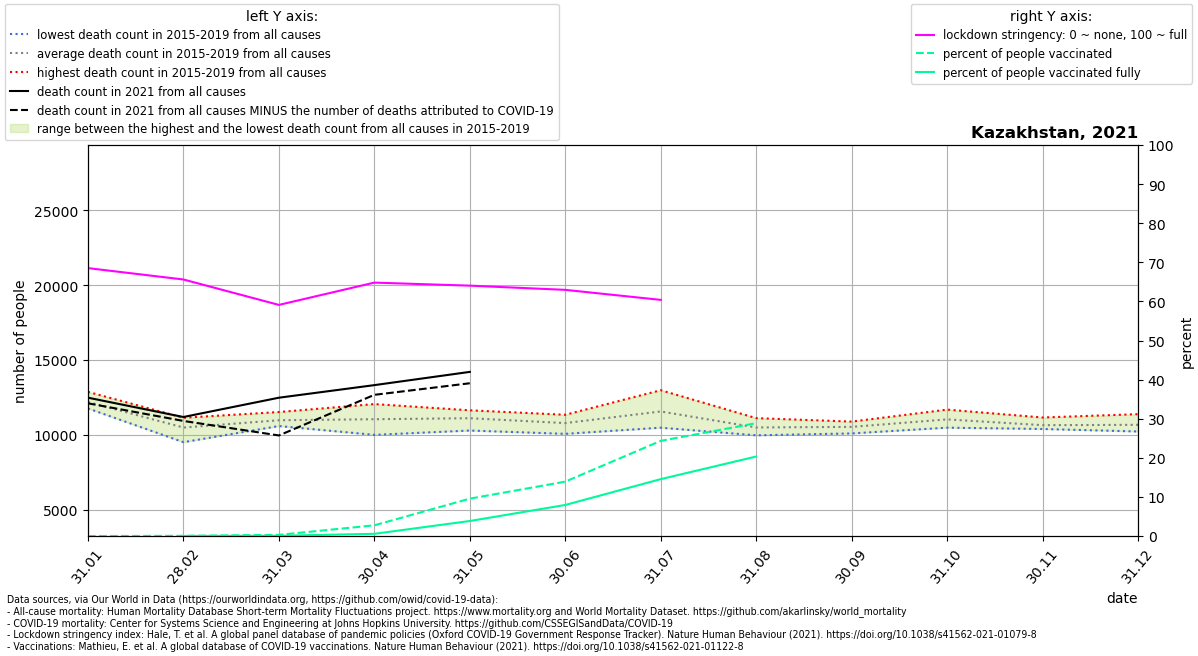

Source data for this figure (header and first rows):
location, date, time, time_unit, deaths_2010_all_ages, deaths_2011_all_ages, deaths_2012_all_ages, deaths_2013_all_ages, deaths_2014_all_ages, deaths_2015_all_ages, deaths_2016_all_ages, deaths_2017_all_ages, deaths_2018_all_ages, deaths_2019_all_ages, deaths_2020_all_ages, deaths_2021_all_ages, new_deaths, stringency_index, people_vaccinated, people_fully_vaccinated, population, people_vaccinated_percent, people_fully_vaccinated_percent, deaths_min
Kazakhstan, 2021-01-31, 1, monthly, , , , , , 11759, 12128, 12867, 11786, 12402, 11867, 12478, 377.0, 68.52, 0.0, , 18776707, 0.0, , 11759
Kazakhstan, 2021-02-28, 2, monthly, , , , , , 9504, 11136, 10475, 10527, 10768, 10842, 11186, 263.0, 65.61, 10099, 2137, 18776707, 0.05379, 0.01138, 9504
Kazakhstan, 2021-03-31, 3, monthly, , , , , , 10587, 11180, 10980, 11519, 10582, 8511, 12476, 2523, 59.11, 56773, 11477, 18776707, 0.3024, 0.06113, 10582
Kazakhstan, 2021-04-30, 4, monthly, , , , , , 12051, 10564, 9994, 10963, 11617, 4441, 13317, 649.0, 64.81, 514460, 106185, 18776707, 2.74, 0.5655, 9994
Kazakhstan, 2021-05-31, 5, monthly, , , , , , 10282, 11086, 11339, 11634, 11183, 14358, 14202, 760.0, 64.04, 1794699, 721482, 18776707, 9.558, 3.842, 10282
Kazakhstan, 2021-06-30, 6, monthly, , , , , , 11336, 11128, 11039, 10333, 10061, 14949, , 438.0, 62.96, 2612417, 1492062, 18776707, 13.91, 7.946, 10061
Kazakhstan, 2021-07-31, 7, monthly, , , , , , 12977, 10471, 10628, 11289, 12420, 28178, , 1318, 60.4, 4570678, 2731992, 18776707, 24.34, 14.55, 10471
Kazakhstan, 2021-08-31, 8, monthly, , , , , , 10127, 11111, 10755, 9963, 10477, 17835, , 0.0, , 5419298, 3818471, 18776707, 28.86, 20.34, 9963
Kazakhstan, 2021-09-30, 9, monthly, , , , , , 10880, 10846, 10282, 10089, 10535, 13672, , , , , , , , , 10089
Kazakhstan, 2021-10-31, 10, monthly, , , , , , 10473, 10596, 11020, 11363, 11680, 12489, , , , , , , , , 10473
Kazakhstan, 2021-11-30, 11, monthly, , , , , , 10442, 11153, 10439, 10780, 10386, 12388, , , , , , , , , 10386
Kazakhstan, 2021-12-31, 12, monthly, , , , , , 10434, 11017, 10218, 10269, 11378, 13083, , , , , , , , , 10218
